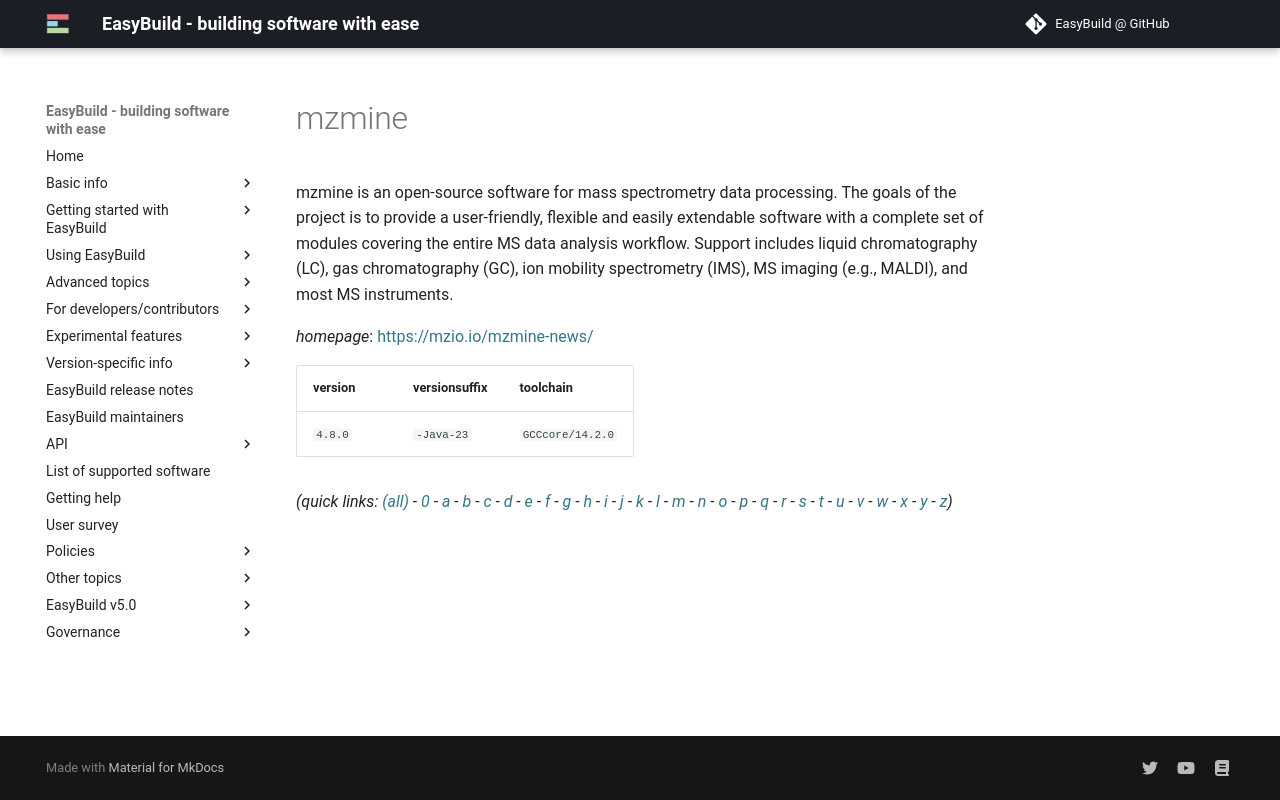

repository: easybuilders/easybuild-docs · page: version-specific/supported-software/m/mzmine/index.html · generator: mkdocs

---
search:
  boost: 0.5
---
# mzmine

mzmine is an open-source software for mass spectrometry data processing. The goals of the project is to provide a user-friendly, flexible and easily extendable software with a complete set of modules covering the entire MS data analysis workflow. Support includes liquid chromatography (LC), gas chromatography (GC), ion mobility spectrometry (IMS), MS imaging (e.g., MALDI), and most MS instruments.

*homepage*: <https://mzio.io/mzmine-news/>

version | versionsuffix | toolchain
--------|---------------|----------
``4.8.0`` | ``-Java-23`` | ``GCCcore/14.2.0``


*(quick links: [(all)](../index.md) - [0](../0/index.md) - [a](../a/index.md) - [b](../b/index.md) - [c](../c/index.md) - [d](../d/index.md) - [e](../e/index.md) - [f](../f/index.md) - [g](../g/index.md) - [h](../h/index.md) - [i](../i/index.md) - [j](../j/index.md) - [k](../k/index.md) - [l](../l/index.md) - [m](../m/index.md) - [n](../n/index.md) - [o](../o/index.md) - [p](../p/index.md) - [q](../q/index.md) - [r](../r/index.md) - [s](../s/index.md) - [t](../t/index.md) - [u](../u/index.md) - [v](../v/index.md) - [w](../w/index.md) - [x](../x/index.md) - [y](../y/index.md) - [z](../z/index.md))*
